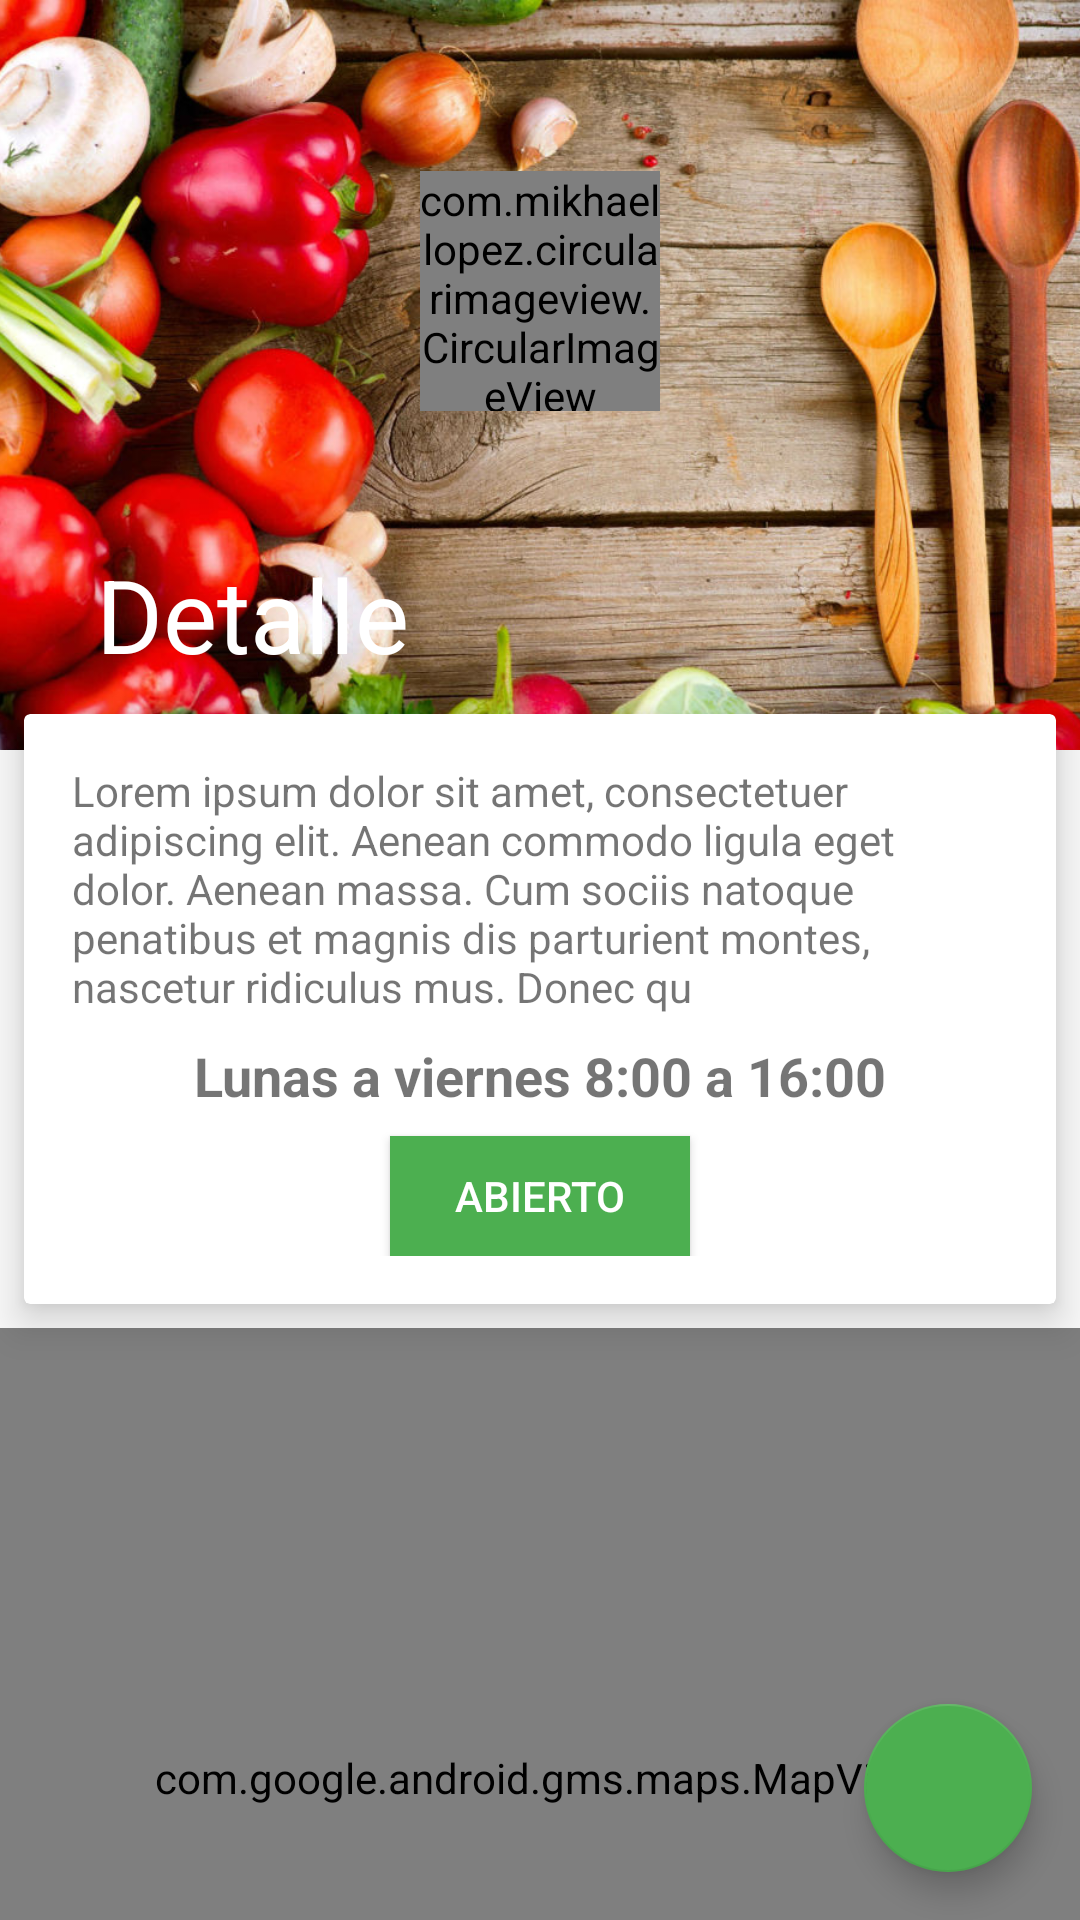

Produce the Android XML layout that renders to this screen, including the resource entries it uses.
<!-- AndroidManifest.xml: application theme AppTheme -->
<!-- res/layout/activity_detail_public.xml -->
<?xml version="1.0" encoding="utf-8"?>
<android.support.design.widget.CoordinatorLayout xmlns:android="http://schemas.android.com/apk/res/android"
    xmlns:app="http://schemas.android.com/apk/res-auto"
    xmlns:tools="http://schemas.android.com/tools"
    android:layout_width="match_parent"
    android:layout_height="match_parent"
    android:fitsSystemWindows="true"
    tools:context="com.ahrsoft.movil.proyectofood.Activity.DetailPublicActivity">

    <android.support.design.widget.AppBarLayout
        android:layout_width="match_parent"
        android:layout_height="250dp"
        android:fitsSystemWindows="true"
        android:theme="@style/ThemeOverlay.AppCompat.Dark.ActionBar">

        <android.support.design.widget.CollapsingToolbarLayout
            android:id="@+id/collapsingdetails"
            android:layout_width="match_parent"
            android:layout_height="match_parent"
            app:contentScrim="?attr/colorPrimary"
            app:layout_scrollFlags="scroll|exitUntilCollapsed"
            >

        <ImageView
                android:layout_width="match_parent"
                android:layout_height="match_parent"
                android:scaleType="centerCrop"
                android:fitsSystemWindows="true"
                android:src="@drawable/banner"
                android:id="@+id/bannerDetal"
                app:layout_collapseMode="parallax"
                android:adjustViewBounds="true" />

            <android.support.v7.widget.Toolbar
                android:id="@+id/toolbar"
                android:layout_width="match_parent"
                android:layout_height="?attr/actionBarSize"
                app:title="Detalle"
                app:layout_collapseMode="pin" />

            <RelativeLayout
                android:layout_width="match_parent"
                android:layout_height="match_parent">

                <com.mikhaellopez.circularimageview.CircularImageView
                    android:id="@+id/imgProfileUserDetail"
                    android:layout_width="80dp"
                    android:layout_height="80dp"
                    android:layout_alignParentTop="true"
                    android:layout_centerHorizontal="true"
                    android:layout_marginTop="57dp"
                    android:src="@mipmap/ic_launcher"
                    app:civ_border_color="#EEEEEE"
                    app:civ_border_width="0.5dp"
                    app:civ_shadow="true"
                    app:civ_shadow_color="@color/colorPrimary"
                    app:civ_shadow_radius="0.5" />

            </RelativeLayout>

        </android.support.design.widget.CollapsingToolbarLayout>
    </android.support.design.widget.AppBarLayout>


    <android.support.v4.widget.NestedScrollView
        android:layout_width="match_parent"
        android:layout_height="match_parent"
        android:layout_marginTop="10dp"
        app:behavior_overlapTop="30dp"
        app:layout_behavior="@string/appbar_scrolling_view_behavior">

       <LinearLayout
            android:layout_width="match_parent"
            android:layout_height="wrap_content"
            android:orientation="vertical">

            <android.support.v7.widget.CardView
                android:id="@+id/cardtite"
                android:layout_width="match_parent"
                android:layout_height="wrap_content"
                android:layout_margin="8dp"
                android:foreground="?attr/selectableItemBackground"
                app:cardElevation="8dp"
                app:contentPadding="16dp">

                <RelativeLayout
                    android:layout_width="match_parent"
                    android:layout_height="match_parent">

                    <TextView
                        android:id="@+id/txtdesc"
                        android:layout_width="match_parent"
                        android:layout_height="wrap_content"
                        android:textSize="14dp"
                        android:maxLength="200"
                        android:layout_gravity="center_vertical|right"
                        android:text="@string/lorem"/>
                    <TextView
                        android:id="@+id/txtHorario"
                        android:layout_width="match_parent"
                        android:layout_height="wrap_content"
                        android:layout_below="@id/txtdesc"
                        android:layout_marginTop="8dp"
                        android:textStyle="bold"
                        android:textSize="18dp"
                        android:text="Lunas a viernes 8:00 a 16:00"
                        android:textAlignment="center"/>
                    <Button
                        android:id="@+id/btnstatusdesc"
                        android:layout_width="100dp"
                        android:layout_height="40dp"
                        android:layout_below="@id/txtHorario"
                        android:layout_centerHorizontal="true"
                        android:layout_marginTop="8dp"
                        android:text="Abierto"
                        android:textColor="@color/white"
                        android:background="@color/colorAccent"/>
                </RelativeLayout>
            </android.support.v7.widget.CardView>
            <com.google.android.gms.maps.MapView
                android:id="@+id/mapView"
                android:layout_width="match_parent"
                android:layout_height="300dp"
                android:layout_below="@id/cardtite"/>
            <TextView
                android:id="@+id/txtplatillos"
                android:layout_width="match_parent"
                android:layout_height="wrap_content"
                android:text="Platillos disponibles"
                android:textSize="30dp"
                android:layout_marginTop="10dp"
                android:textAlignment="center"
                android:textColor="@color/lbl_name"
                android:layout_below="@id/mapView"
                />
            <include layout="@layout/list_platillos">
            </include>
        </LinearLayout>
    </android.support.v4.widget.NestedScrollView>

      <android.support.design.widget.FloatingActionButton
    android:layout_width="wrap_content"
    android:layout_height="wrap_content"
    android:layout_gravity="end|bottom"
    android:layout_marginBottom="16dp"
    android:layout_marginRight="16dp"
    android:src="@drawable/ic_call"
    />

</android.support.design.widget.CoordinatorLayout>
<!-- res/layout/list_platillos.xml (included above) -->
<?xml version="1.0" encoding="utf-8"?>
<android.support.v7.widget.RecyclerView
    android:id="@+id/public_platillos"
    xmlns:android="http://schemas.android.com/apk/res/android"
    android:orientation="vertical" android:layout_width="match_parent"
    android:layout_height="match_parent">

</android.support.v7.widget.RecyclerView>
<!-- resources referenced by this layout -->
<resources>
  <color name="colorAccent">#4caf50</color>
  <color name="colorPrimary">#ff5722</color>
  <color name="lbl_name">#333333</color>
  <color name="white">#ffffff</color>
  <!-- drawable banner: jpg bitmap (drawable, 177068 bytes) -->
  <string name="lorem">Lorem ipsum dolor sit amet, consectetuer adipiscing elit. Aenean commodo ligula eget dolor. Aenean massa. Cum sociis natoque penatibus et magnis dis parturient montes, nascetur ridiculus mus. Donec quam felis, ultricies nec, pellentesque eu, pretium quis, sem. Nulla consequat massa quis enim. Donec pede justo, fringilla vel, aliquet nec, vulputate eget, arcu. In enim justo, rhoncus ut, imperdiet a, venenatis vitae, justo. Nullam dictum felis eu pede mollis pretium. Integer tincidunt. Cras dapibus. Vivamus elementum semper nisi. Aenean vulputate eleifend tellus. Aenean leo ligula, porttitor eu, consequat vitae, eleifend ac, enim. Aliquam lorem ante, dapibus in, viverra quis, feugiat a, tellus. Phasellus viverra nulla ut metus varius laoreet. Quisque rutrum. Aenean imperdiet. Etiam ultricies nisi vel augue. Curabitur ullamcorper ultricies nisi. Nam eget dui. Etiam rhoncus. Maecenas tempus, tellus eget condimentum rhoncus, sem quam semper libero, sit amet adipiscing sem neque sed ipsum. Nam quam nunc, blandit vel, luctus pulvinar, hendrerit id, lorem. Maecenas nec odio et ante tincidunt tempus. Donec vitae sapien ut libero venenatis faucibus. Nullam quis ante. Etiam sit amet orci eget eros faucibus tincidunt. Duis leo. Sed fringilla mauris sit amet nibh. Donec sodales sagittis magna. Sed consequat, leo eget bibendum sodales, augue velit cursus nunc,</string>
  <style name="AppTheme" parent="Theme.AppCompat.Light.NoActionBar">
          
          <item name="colorPrimary">@color/colorPrimary</item>
          <item name="colorPrimaryDark">@color/colorPrimaryDark</item>
          <item name="colorAccent">@color/colorAccent</item>
  
          
  
          <item name="android:statusBarColor">@android:color/transparent</item>
          <item name="android:windowTranslucentStatus">true</item>
  
      </style>
  <color name="colorPrimaryDark">#e64a19</color>
</resources>
